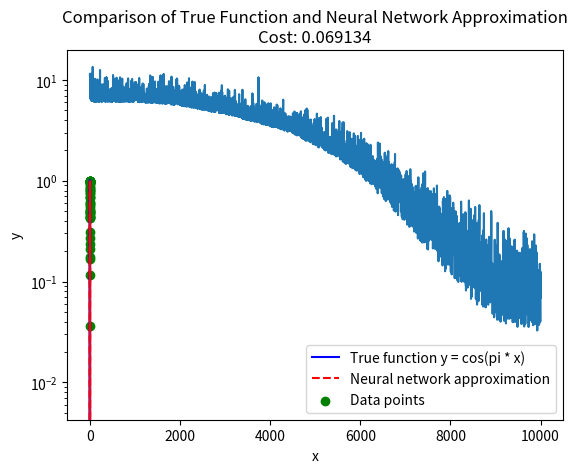

Generate this figure with matplotlib:
#________________________________________
#Library
import numpy as np
import matplotlib.pyplot as plt 
#________________________________________
#Sigmoid activation
def activation(z):
    #return np.where(z>=0,z,0) #this is for ReLU
    return 1 / (1 + np.exp(-z)) # This is for Sigmoid

def derivative(z):
    #return np.where(z>0,1,0) #this is for ReLU 
    return activation(z) * (1 - activation(z)) # This is for Sigmoid
#________________________________________
# Define Artifical Neural Network
def neural_network(x, W2, W3, b2, b3):
    z2 = W2 * x + b2 # should be W2.T x + b2 once we are dealing with with PDE
    a2 = activation(z2)
    a3 = W3.T @ a2 + b3 ## No activation function implemented as this is a regularisation problem and not Classification problem.
    return a3
#________________________________________
# Define the Stochastic descent Method
def cost(W2, W3, b2, b3):
    costvec = np.zeros(Number_of_data_point)
    for j in range(Number_of_data_point):
        x = X[j]
        
        a3 = neural_network(x, W2, W3, b2, b3)  
        
        costvec[j] = y[j] - a3[0][0]
    costval = (abs(b-a)/Number_of_data_point) * np.linalg.norm(costvec) **2  
    return costval
#________________________________________
# Input for the NN
Number_of_data_point = 100 ## Increase 25 - 50 respect to the domain.
Number_of_Neurons_in_Hidden_Layer = 5 ## The greater the number of neurons in the hidden layer the greater the accuracy however you trade in the time space complexity O()
#X is the collection of x_i i want to work with where it must be uniformaly distributed
a, b = -2*np.pi, 2*np.pi # Domain size
X = np.random.uniform(a, b, Number_of_data_point) 
y = np.cos(X)

# Randomly initializing weights and biases
W2 , W3 = 0.5*np.random.normal(size=(Number_of_Neurons_in_Hidden_Layer,1)) , 0.5*np.random.normal(size=(Number_of_Neurons_in_Hidden_Layer,1))
b2 , b3 = 0.5*np.random.normal(size=(Number_of_Neurons_in_Hidden_Layer,1)) , 0.5*np.random.normal(size=(1,1))

eta = 0.05
Niter = 10**4

costs = np.zeros(Niter)
#________________________________________
# Training loop
for i in range(Niter):
    k = np.random.randint(0,Number_of_data_point) 
    # Choose at random which data point to train NN on on each iteration.    
    x = X[k]  

    # Forward pass
    z2 = W2 * x + b2 # should be W2.T x + b2 once we are dealing with with PDE
    a2 = activation(z2)
    
    z3 = W3.T @a2 + b3
    a3 = z3
    
    # Backpropagation
    delta3 = -2*(y[k]- a3[0][0]) # normally derivative(z3) o (a3 - y[k]) which is the Hadamard product when dealing with PDE it would be very important to consider this
    delta2 =  derivative(z2) * (W3) * delta3 # Hadamard product a * b for matrix use a@b
    
    # Update weights and biases
    b2 = b2 - eta * delta2
    b3 = b3 - eta * delta3

    W2 = W2 - eta * delta2 *  x # once dealing with PDE we will have x be x.T
    W3 = W3 - eta * delta3 * a2 # once dealing with PDE we will have as be a2.T
    
    # Compute and store cost
    newcost = cost(W2, W3, b2, b3)
    costs[i] = newcost

#________________________________________
# Plotting the cost reduction over iterations
plt.semilogy(range(Niter), costs)
plt.xlabel("Iterations")
plt.ylabel("Cost")
plt.title("Cost Reduction Over Iterations")
plt.show()
#________________________________________
# Plot the actual function and the neural network output /// New in introduction to see performance for 3 layer NN
x_plot = np.linspace(a, b, Number_of_data_point)
y_plot = np.cos(x_plot)
NN_plot = np.array([neural_network(xi, W2, W3, b2, b3)[0][0] for xi in x_plot])
COST = cost(W2, W3, b2, b3)


plt.plot(x_plot , y_plot, label="True function y = cos(pi * x)", color='blue')
plt.plot(x_plot, NN_plot , label="Neural network approximation", color='red', linestyle='--')
plt.scatter(X, y, color='green', label="Data points")

plt.xlabel("x")
plt.ylabel("y")
plt.title(f"Comparison of True Function and Neural Network Approximation\nCost: {COST:.6f}")
plt.legend(loc = "best")
plt.show()
